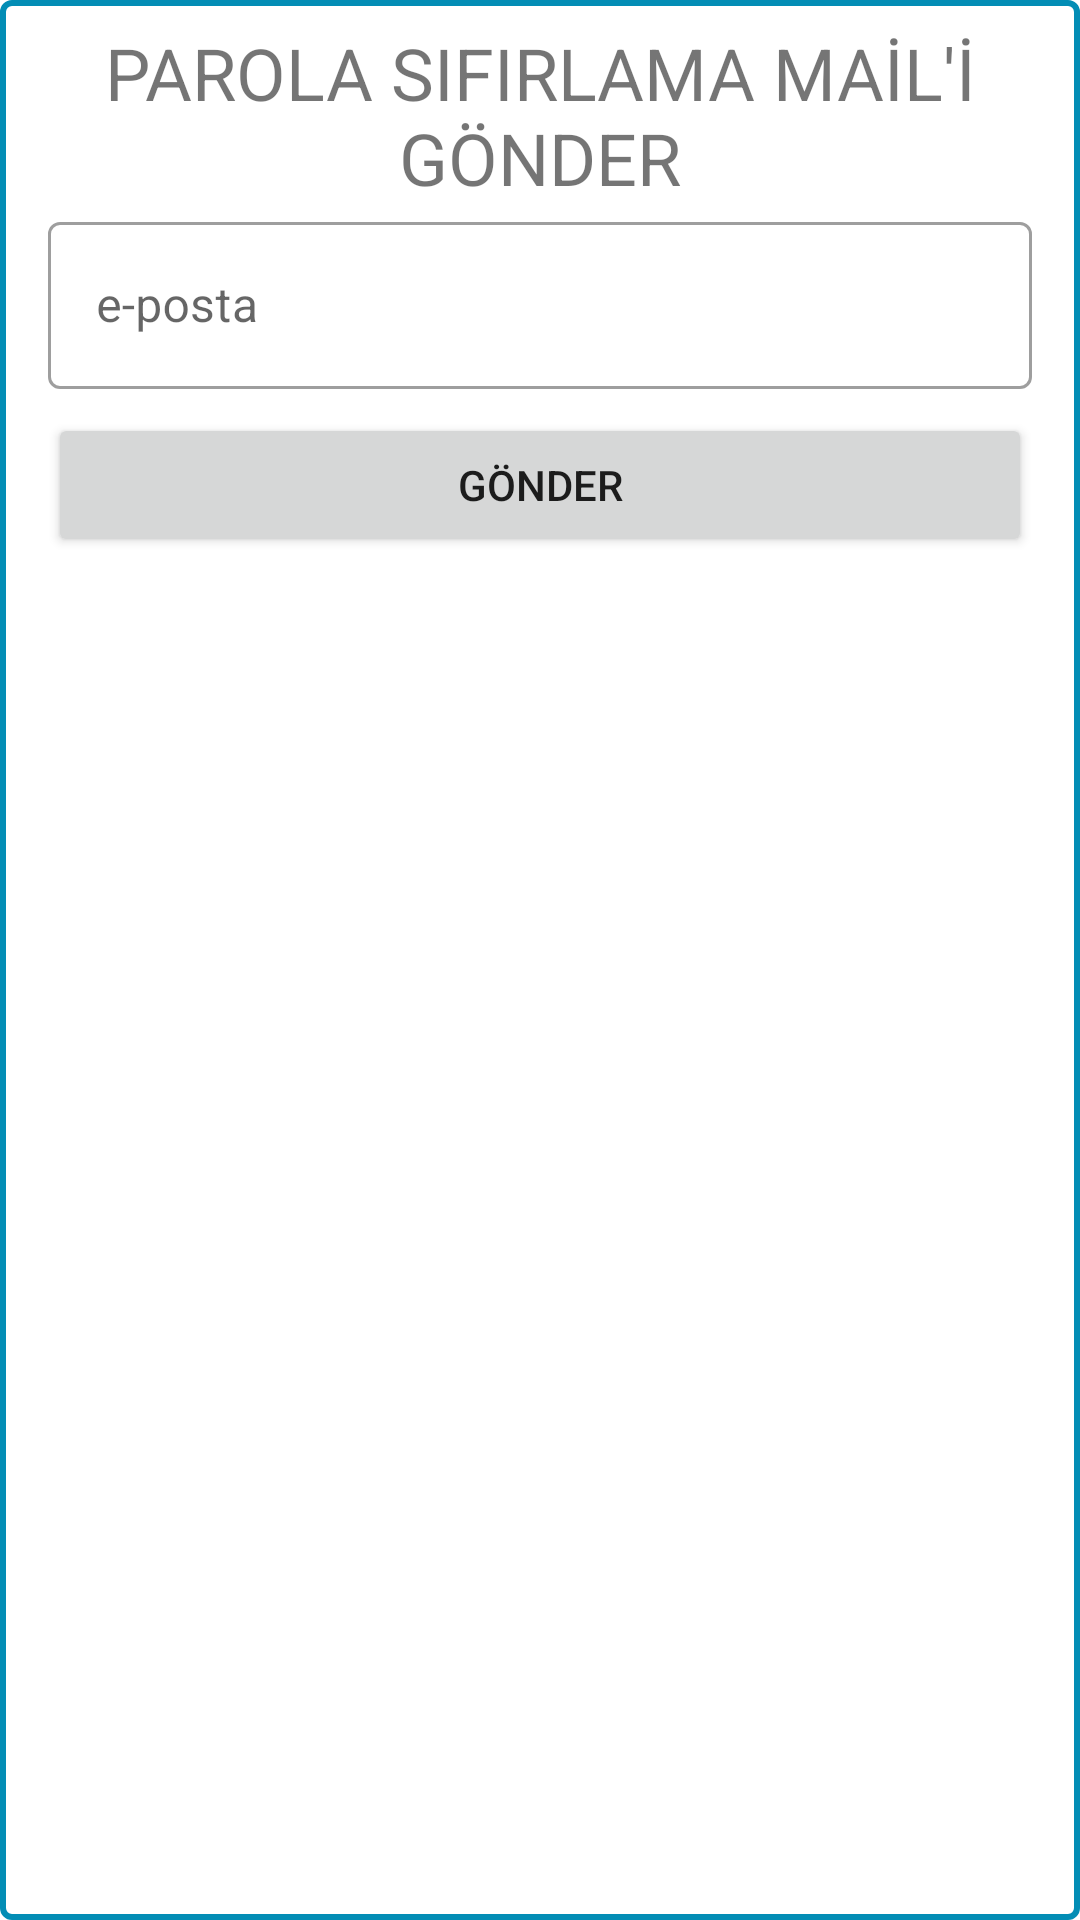

The Android layout XML behind this screen, and the referenced resources:
<!-- AndroidManifest.xml: application theme Theme.AFATSUM -->
<!-- res/layout/fragment_parola_unuttum.xml -->
<?xml version="1.0" encoding="utf-8"?>
<LinearLayout xmlns:android="http://schemas.android.com/apk/res/android"
    xmlns:app="http://schemas.android.com/apk/res-auto"
    xmlns:tools="http://schemas.android.com/tools"
    android:layout_width="match_parent"
    android:layout_height="wrap_content"
    android:background="@drawable/cerceve"
    android:orientation="vertical"
    tools:context=".DialogEpostaGonderFragment">

    <TextView
        android:id="@+id/textView12"
        android:layout_width="match_parent"
        android:layout_height="wrap_content"
        android:layout_marginStart="0dp"
        android:layout_marginLeft="16dp"
        android:layout_marginTop="8dp"
        android:layout_marginRight="16dp"
        android:gravity="center"
        android:text="PAROLA SIFIRLAMA MAİL'İ GÖNDER"
        android:textSize="24sp" />

    <com.google.android.material.textfield.TextInputLayout
        style="@style/Widget.MaterialComponents.TextInputLayout.OutlinedBox"
        android:id="@+id/textInputLayout5"
        android:layout_width="match_parent"
        android:layout_height="wrap_content"
        android:layout_marginLeft="16dp"
        android:layout_marginRight="16dp"
        tools:layout_editor_absoluteX="16dp"
        tools:layout_editor_absoluteY="16dp">

        <com.google.android.material.textfield.TextInputEditText
            android:id="@+id/etDialogEposta"
            android:layout_width="match_parent"
            android:layout_height="wrap_content"
            android:layout_marginTop="16dp"
            android:hint="e-posta"
            android:inputType="textEmailAddress" />

    </com.google.android.material.textfield.TextInputLayout>

    <Button
        android:id="@+id/btnDialogGonder2"
        android:layout_width="match_parent"
        android:layout_height="wrap_content"
        android:layout_below="@id/textInputLayout6"
        android:layout_marginLeft="16dp"
        android:layout_marginTop="8dp"
        android:layout_marginRight="16dp"
        android:text="Gönder"
        tools:layout_editor_absoluteX="32dp"
        tools:layout_editor_absoluteY="151dp" />

</LinearLayout>
<!-- resources referenced by this layout -->
<resources>
  <!-- drawable cerceve (drawable) -->
  <?xml version="1.0" encoding="utf-8"?>
  <shape xmlns:android="http://schemas.android.com/apk/res/android">
      <stroke
          android:color="@color/ag_portal_mavisi"
          android:width="2dp" />
      <corners android:radius="3dp"/>
  
  </shape>
  <style name="Theme.AFATSUM" parent="Theme.MaterialComponents.DayNight.NoActionBar">
          
          <item name="colorPrimary">@color/purple_500</item>
          <item name="colorPrimaryVariant">@color/purple_700</item>
          <item name="colorOnPrimary">@color/white</item>
          
          <item name="colorSecondary">@color/teal_200</item>
          <item name="colorSecondaryVariant">@color/teal_700</item>
          <item name="colorOnSecondary">@color/black</item>
          
          <item name="android:statusBarColor" tools:targetApi="l">?attr/colorPrimaryVariant</item>
          
      </style>
  <color name="ag_portal_mavisi">#038DB5</color>
  <color name="purple_500">#FF6200EE</color>
  <color name="purple_700">#FF3700B3</color>
  <color name="white">#FFFFFFFF</color>
  <color name="teal_200">#FF03DAC5</color>
  <color name="teal_700">#FF018786</color>
  <color name="black">#FF000000</color>
</resources>
